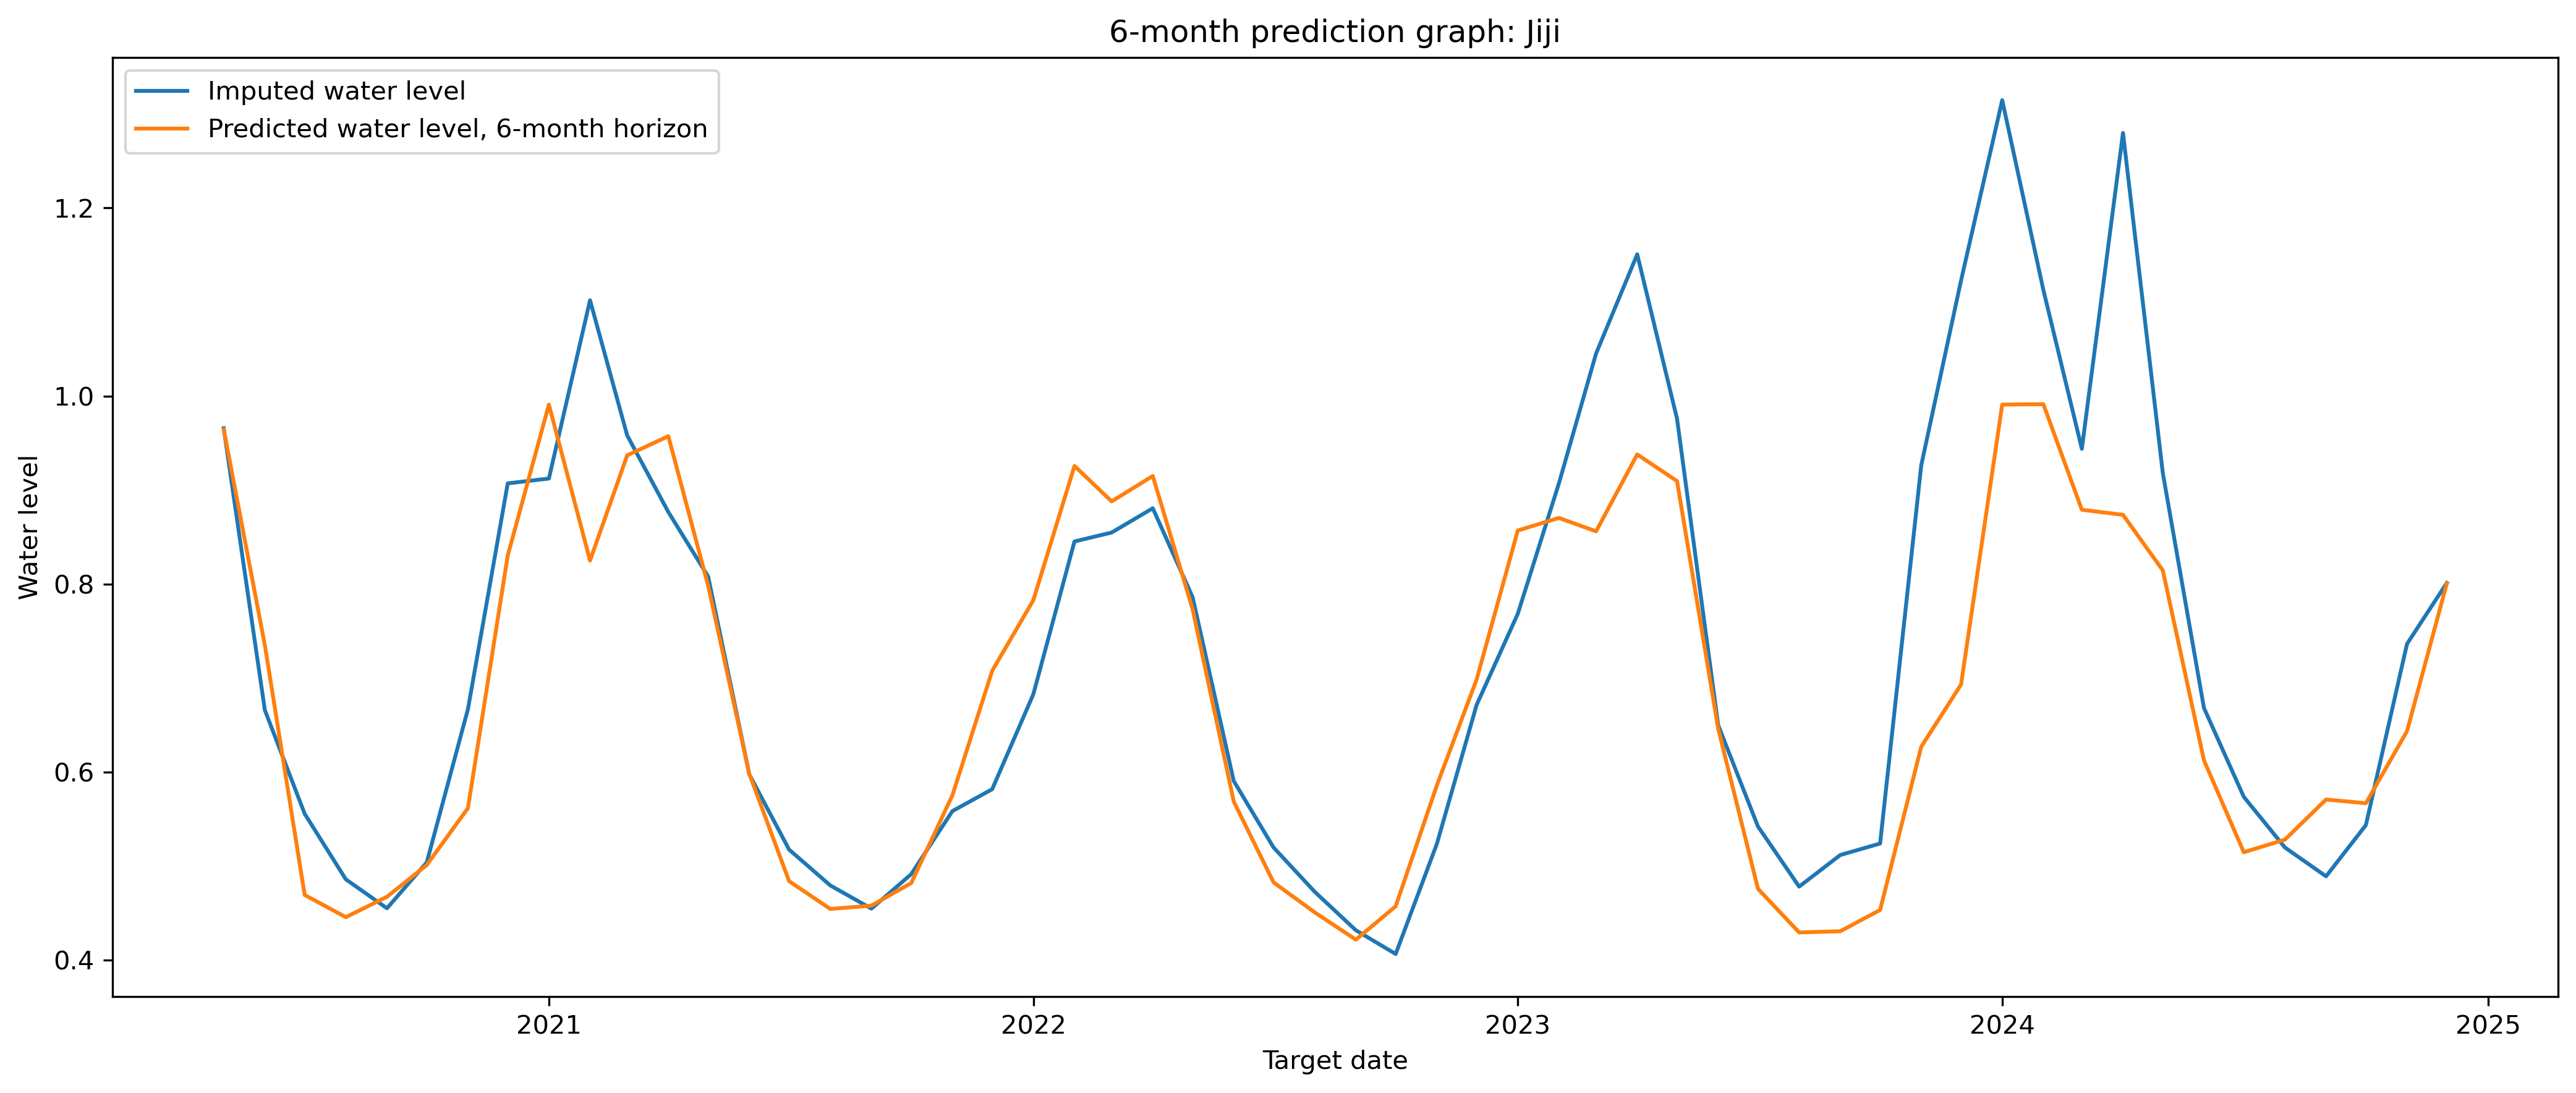

The table this chart was drawn from, first rows:
river, forecast_origin, target_date, horizon_months, y_true, y_pred, error
Jiji, 2019-11-01, 2020-05-01, 6, 0.9658, 0.9646, -0.001209
Jiji, 2019-12-01, 2020-06-01, 6, 0.666, 0.7351, 0.06908
Jiji, 2020-01-01, 2020-07-01, 6, 0.5558, 0.4695, -0.0863
Jiji, 2020-02-01, 2020-08-01, 6, 0.4861, 0.4459, -0.04021
Jiji, 2020-03-01, 2020-09-01, 6, 0.4553, 0.4676, 0.01224
Jiji, 2020-04-01, 2020-10-01, 6, 0.5042, 0.5014, -0.002803
Jiji, 2020-05-01, 2020-11-01, 6, 0.667, 0.5618, -0.1052
Jiji, 2020-06-01, 2020-12-01, 6, 0.9071, 0.8304, -0.07668
Jiji, 2020-07-01, 2021-01-01, 6, 0.9123, 0.9909, 0.07862
Jiji, 2020-08-01, 2021-02-01, 6, 1.102, 0.825, -0.2767
Jiji, 2020-09-01, 2021-03-01, 6, 0.9581, 0.937, -0.02111
Jiji, 2020-10-01, 2021-04-01, 6, 0.8767, 0.9573, 0.08059
Jiji, 2020-11-01, 2021-05-01, 6, 0.8081, 0.7982, -0.009852
Jiji, 2020-12-01, 2021-06-01, 6, 0.5977, 0.5982, 0.0005322
Jiji, 2021-01-01, 2021-07-01, 6, 0.5177, 0.4842, -0.03355
Jiji, 2021-02-01, 2021-08-01, 6, 0.4797, 0.4546, -0.02504
Jiji, 2021-03-01, 2021-09-01, 6, 0.455, 0.4582, 0.003165
Jiji, 2021-04-01, 2021-10-01, 6, 0.4916, 0.4822, -0.009432
Jiji, 2021-05-01, 2021-11-01, 6, 0.5587, 0.5754, 0.01671
Jiji, 2021-06-01, 2021-12-01, 6, 0.5819, 0.7078, 0.1259
Jiji, 2021-07-01, 2022-01-01, 6, 0.6829, 0.7829, 0.1
Jiji, 2021-08-01, 2022-02-01, 6, 0.8454, 0.9257, 0.0803
Jiji, 2021-09-01, 2022-03-01, 6, 0.8548, 0.888, 0.03313
Jiji, 2021-10-01, 2022-04-01, 6, 0.8807, 0.9149, 0.03427
Jiji, 2021-11-01, 2022-05-01, 6, 0.7861, 0.7733, -0.0128
Jiji, 2021-12-01, 2022-06-01, 6, 0.5907, 0.5689, -0.02181
Jiji, 2022-01-01, 2022-07-01, 6, 0.52, 0.4829, -0.03711
Jiji, 2022-02-01, 2022-08-01, 6, 0.4729, 0.451, -0.0219
Jiji, 2022-03-01, 2022-09-01, 6, 0.432, 0.422, -0.00998
Jiji, 2022-04-01, 2022-10-01, 6, 0.4068, 0.4575, 0.05068
Jiji, 2022-05-01, 2022-11-01, 6, 0.5237, 0.5859, 0.06221
Jiji, 2022-06-01, 2022-12-01, 6, 0.6716, 0.6986, 0.027
Jiji, 2022-07-01, 2023-01-01, 6, 0.7684, 0.857, 0.08861
Jiji, 2022-08-01, 2023-02-01, 6, 0.9071, 0.8704, -0.03676
Jiji, 2022-09-01, 2023-03-01, 6, 1.045, 0.8561, -0.189
Jiji, 2022-10-01, 2023-04-01, 6, 1.151, 0.9379, -0.2128
Jiji, 2022-11-01, 2023-05-01, 6, 0.9758, 0.9095, -0.06627
Jiji, 2022-12-01, 2023-06-01, 6, 0.65, 0.6462, -0.003812
Jiji, 2023-01-01, 2023-07-01, 6, 0.5423, 0.476, -0.06622
Jiji, 2023-02-01, 2023-08-01, 6, 0.4784, 0.4297, -0.04873
Jiji, 2023-03-01, 2023-09-01, 6, 0.512, 0.4309, -0.08108
Jiji, 2023-04-01, 2023-10-01, 6, 0.5242, 0.4536, -0.07063
Jiji, 2023-05-01, 2023-11-01, 6, 0.9263, 0.6271, -0.2992
Jiji, 2023-06-01, 2023-12-01, 6, 1.123, 0.6932, -0.4297
Jiji, 2023-07-01, 2024-01-01, 6, 1.315, 0.9909, -0.3236
Jiji, 2023-08-01, 2024-02-01, 6, 1.113, 0.9913, -0.1215
Jiji, 2023-09-01, 2024-03-01, 6, 0.9439, 0.8791, -0.0648
Jiji, 2023-10-01, 2024-04-01, 6, 1.28, 0.8737, -0.406
Jiji, 2023-11-01, 2024-05-01, 6, 0.9181, 0.8146, -0.1035
Jiji, 2023-12-01, 2024-06-01, 6, 0.6683, 0.6127, -0.05564
Jiji, 2024-01-01, 2024-07-01, 6, 0.5739, 0.515, -0.05892
Jiji, 2024-02-01, 2024-08-01, 6, 0.52, 0.5283, 0.008343
Jiji, 2024-03-01, 2024-09-01, 6, 0.4893, 0.571, 0.08166
Jiji, 2024-04-01, 2024-10-01, 6, 0.5438, 0.5671, 0.02326
Jiji, 2024-05-01, 2024-11-01, 6, 0.7365, 0.6437, -0.09276
Jiji, 2024-06-01, 2024-12-01, 6, 0.8013, 0.8008, -0.000479
